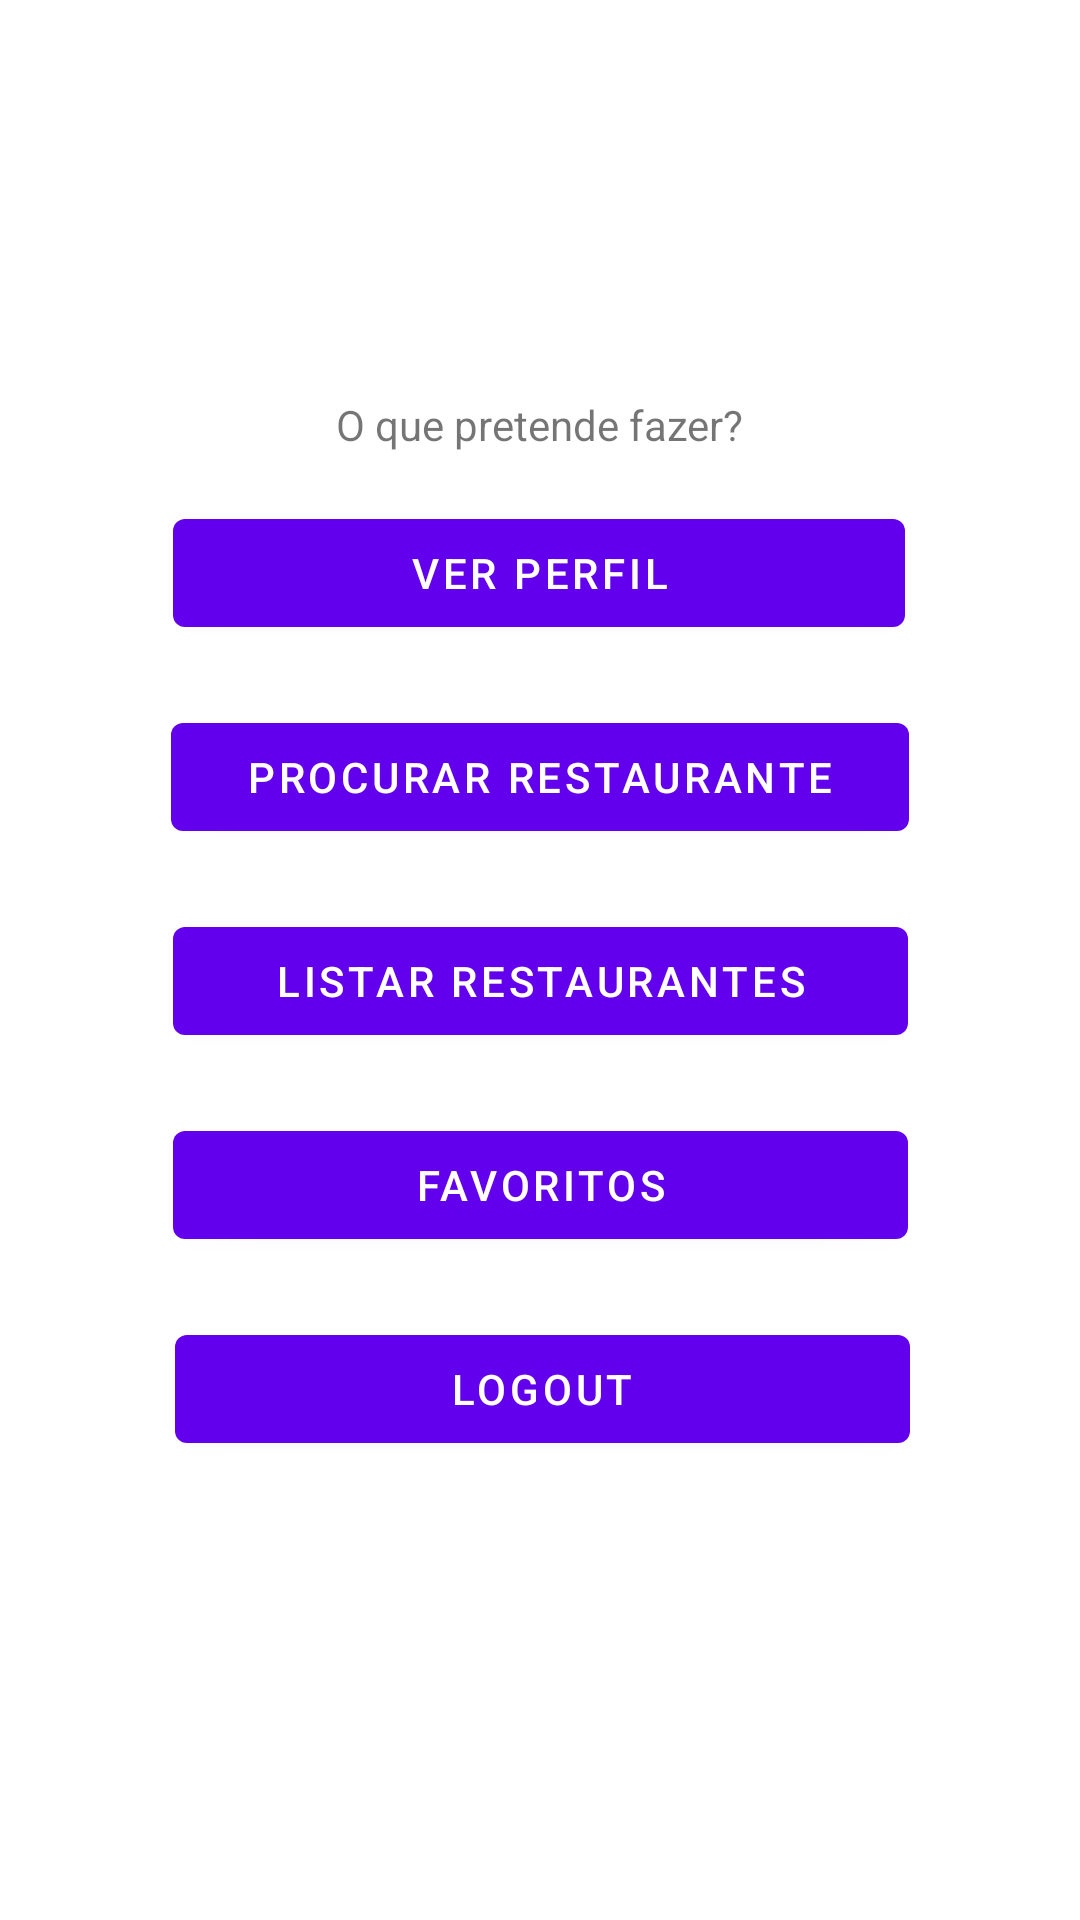

This screen was rendered from an Android layout file. Write that file and the resources it references.
<!-- AndroidManifest.xml: activity theme Theme.GoOutBraga.NoActionBar -->
<!-- res/layout/activity_menu_user.xml -->
<?xml version="1.0" encoding="utf-8"?>
<androidx.constraintlayout.widget.ConstraintLayout xmlns:android="http://schemas.android.com/apk/res/android"
    xmlns:app="http://schemas.android.com/apk/res-auto"
    xmlns:tools="http://schemas.android.com/tools"
    android:layout_width="match_parent"
    android:layout_height="match_parent"
    tools:context=".ui.MenuUserActivity">

    <Button
        android:id="@+id/verFavoritos"
        android:layout_width="245dp"
        android:layout_height="48dp"
        android:layout_gravity="start"
        android:layout_marginTop="20dp"
        android:enabled="true"
        android:text="favoritos"
        app:layout_constraintEnd_toEndOf="parent"
        app:layout_constraintStart_toStartOf="parent"
        app:layout_constraintTop_toBottomOf="@+id/listarRestaurantes" />

    <Button
        android:id="@+id/sair2"
        android:layout_width="245dp"
        android:layout_height="48dp"
        android:layout_gravity="start"
        android:layout_marginTop="20dp"
        android:enabled="true"
        android:text="logout"
        app:layout_constraintEnd_toEndOf="parent"
        app:layout_constraintHorizontal_bias="0.506"
        app:layout_constraintStart_toStartOf="parent"
        app:layout_constraintTop_toBottomOf="@+id/verFavoritos" />

    <Button
        android:id="@+id/listarRestaurantes"
        android:layout_width="245dp"
        android:layout_height="48dp"
        android:layout_gravity="start"
        android:layout_marginTop="20dp"
        android:enabled="true"
        android:text="listar restaurantes"
        app:layout_constraintEnd_toEndOf="parent"
        app:layout_constraintStart_toStartOf="parent"
        app:layout_constraintTop_toBottomOf="@+id/procurarRestaurante" />

    <Button
        android:id="@+id/procurarRestaurante"
        android:layout_width="246dp"
        android:layout_height="48dp"
        android:layout_gravity="start"
        android:layout_marginTop="20dp"
        android:enabled="true"
        android:text="Procurar Restaurante"
        app:layout_constraintEnd_toEndOf="parent"
        app:layout_constraintStart_toStartOf="parent"
        app:layout_constraintTop_toBottomOf="@+id/verPerfil" />

    <Button
        android:id="@+id/verPerfil"
        android:layout_width="244dp"
        android:layout_height="48dp"
        android:layout_gravity="start"
        android:layout_marginTop="16dp"
        android:enabled="true"
        android:text="Ver perfil"
        app:layout_constraintEnd_toEndOf="parent"
        app:layout_constraintHorizontal_bias="0.497"
        app:layout_constraintStart_toStartOf="parent"
        app:layout_constraintTop_toBottomOf="@+id/textView" />

    <TextView
        android:id="@+id/textView"
        android:layout_width="wrap_content"
        android:layout_height="wrap_content"
        android:layout_marginTop="132dp"
        android:text="O que pretende fazer?"
        app:layout_constraintEnd_toEndOf="parent"
        app:layout_constraintStart_toStartOf="parent"
        app:layout_constraintTop_toTopOf="parent" />
</androidx.constraintlayout.widget.ConstraintLayout>
<!-- resources referenced by this layout -->
<resources>
  <style name="Theme.GoOutBraga.NoActionBar">
          <item name="windowActionBar">false</item>
          <item name="windowNoTitle">true</item>
      </style>
</resources>
